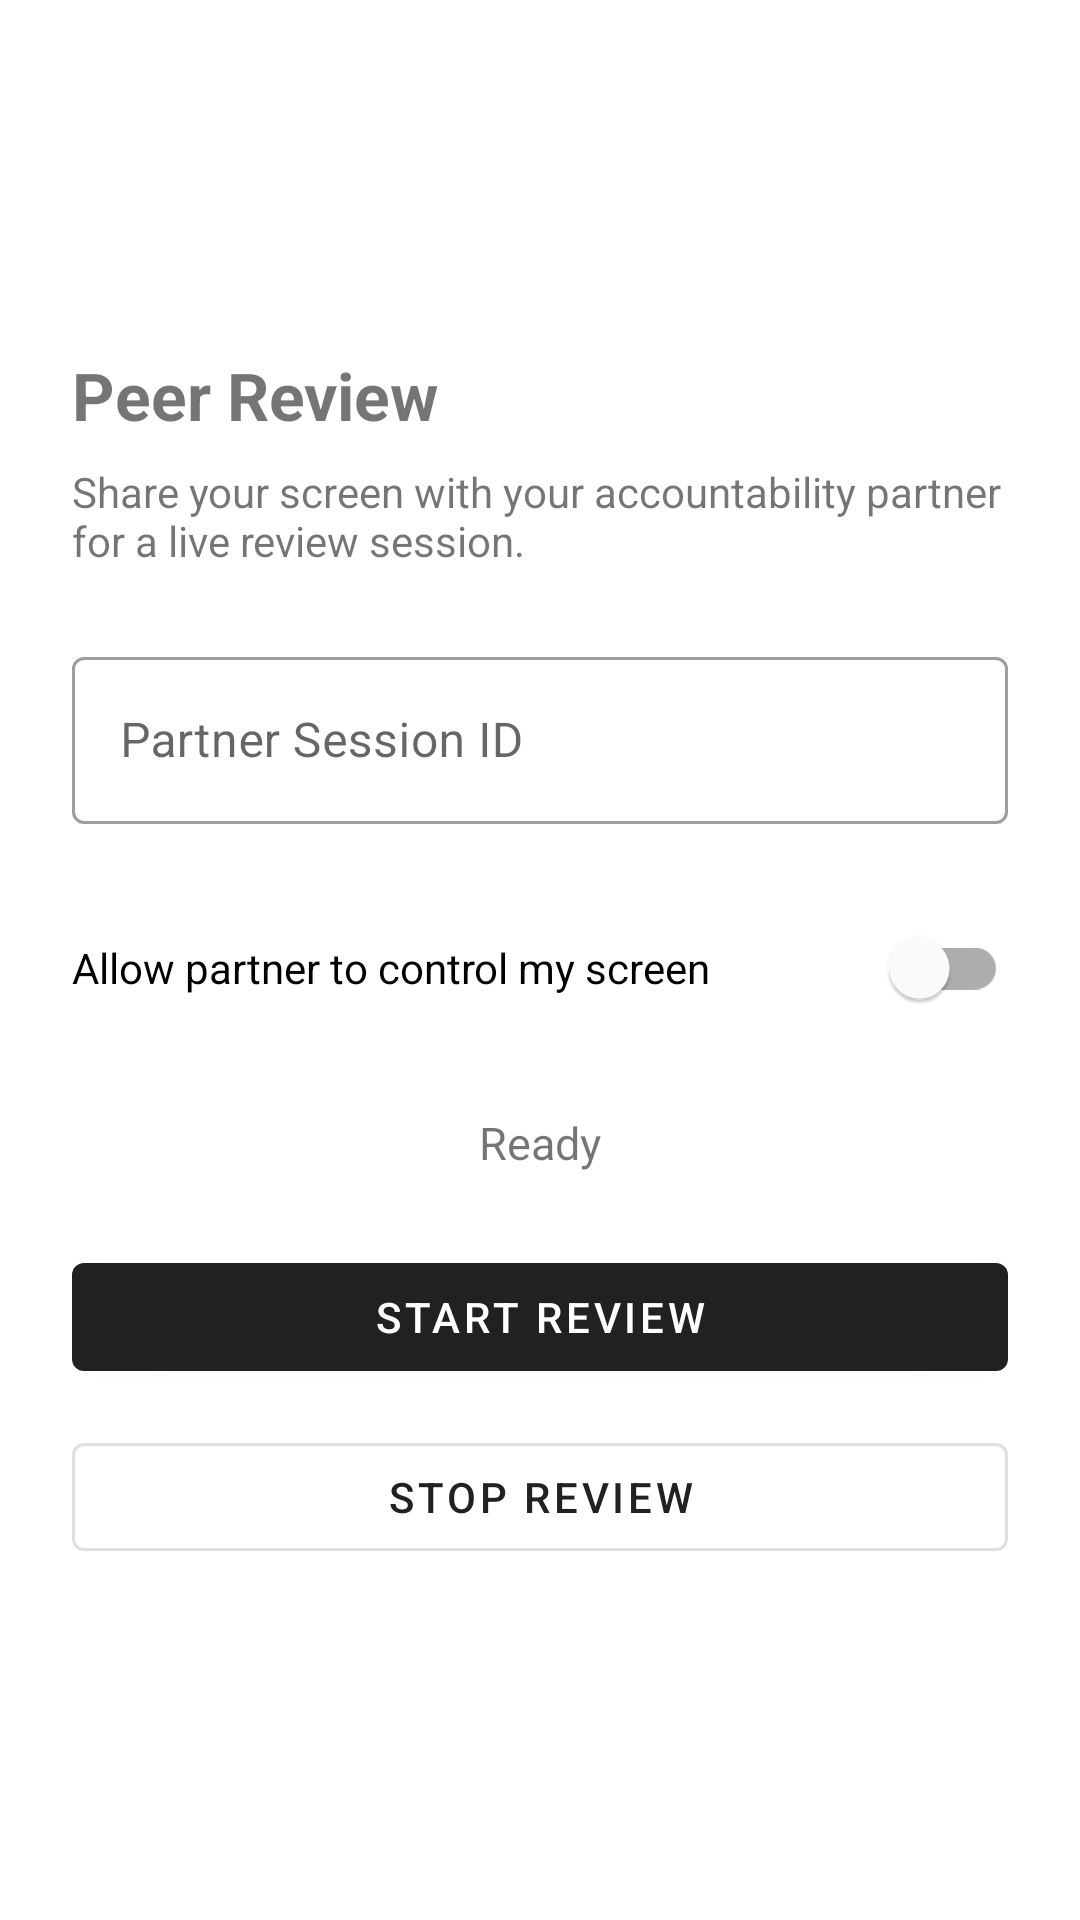

Here is an Android app screen rendered from its layout file. Give the layout XML and the strings, colors and styles it references.
<!-- AndroidManifest.xml: application theme Theme.Tpeapp -->
<!-- res/layout/activity_review.xml -->
<?xml version="1.0" encoding="utf-8"?>
<LinearLayout xmlns:android="http://schemas.android.com/apk/res/android"
    android:layout_width="match_parent"
    android:layout_height="match_parent"
    android:orientation="vertical"
    android:padding="24dp"
    android:gravity="center_vertical">

    <TextView
        android:layout_width="match_parent"
        android:layout_height="wrap_content"
        android:text="@string/review_title"
        android:textSize="22sp"
        android:textStyle="bold"
        android:layout_marginBottom="8dp" />

    <TextView
        android:layout_width="match_parent"
        android:layout_height="wrap_content"
        android:text="@string/review_instructions"
        android:textSize="14sp"
        android:layout_marginBottom="24dp" />

    <com.google.android.material.textfield.TextInputLayout
        android:layout_width="match_parent"
        android:layout_height="wrap_content"
        android:hint="@string/review_session_id_hint"
        android:layout_marginBottom="24dp"
        style="@style/Widget.MaterialComponents.TextInputLayout.OutlinedBox">

        <com.google.android.material.textfield.TextInputEditText
            android:id="@+id/etSessionId"
            android:layout_width="match_parent"
            android:layout_height="wrap_content"
            android:inputType="text"
            android:maxLines="1"
            android:imeOptions="actionDone" />

    </com.google.android.material.textfield.TextInputLayout>

    <com.google.android.material.switchmaterial.SwitchMaterial
        android:id="@+id/switchRemoteControl"
        android:layout_width="match_parent"
        android:layout_height="wrap_content"
        android:text="@string/review_remote_control_toggle"
        android:layout_marginBottom="24dp" />

    <TextView
        android:id="@+id/tvStreamStatus"
        android:layout_width="match_parent"
        android:layout_height="wrap_content"
        android:text="@string/review_status_ready"
        android:textSize="15sp"
        android:gravity="center"
        android:layout_marginBottom="24dp" />

    <com.google.android.material.button.MaterialButton
        android:id="@+id/btnStartReview"
        android:layout_width="match_parent"
        android:layout_height="wrap_content"
        android:text="@string/review_btn_start"
        android:layout_marginBottom="12dp" />

    <com.google.android.material.button.MaterialButton
        android:id="@+id/btnStopReview"
        android:layout_width="match_parent"
        android:layout_height="wrap_content"
        android:text="@string/review_btn_stop"
        style="@style/Widget.MaterialComponents.Button.OutlinedButton" />

</LinearLayout>
<!-- resources referenced by this layout -->
<resources>
  <string name="review_btn_start">Start Review</string>
  <string name="review_btn_stop">Stop Review</string>
  <string name="review_instructions">Share your screen with your accountability partner for a live review session.</string>
  <string name="review_remote_control_toggle">Allow partner to control my screen</string>
  <string name="review_session_id_hint">Partner Session ID</string>
  <string name="review_status_ready">Ready</string>
  <string name="review_title">Peer Review</string>
  <style name="Theme.Tpeapp" parent="Theme.MaterialComponents.DayNight.DarkActionBar" />
</resources>
